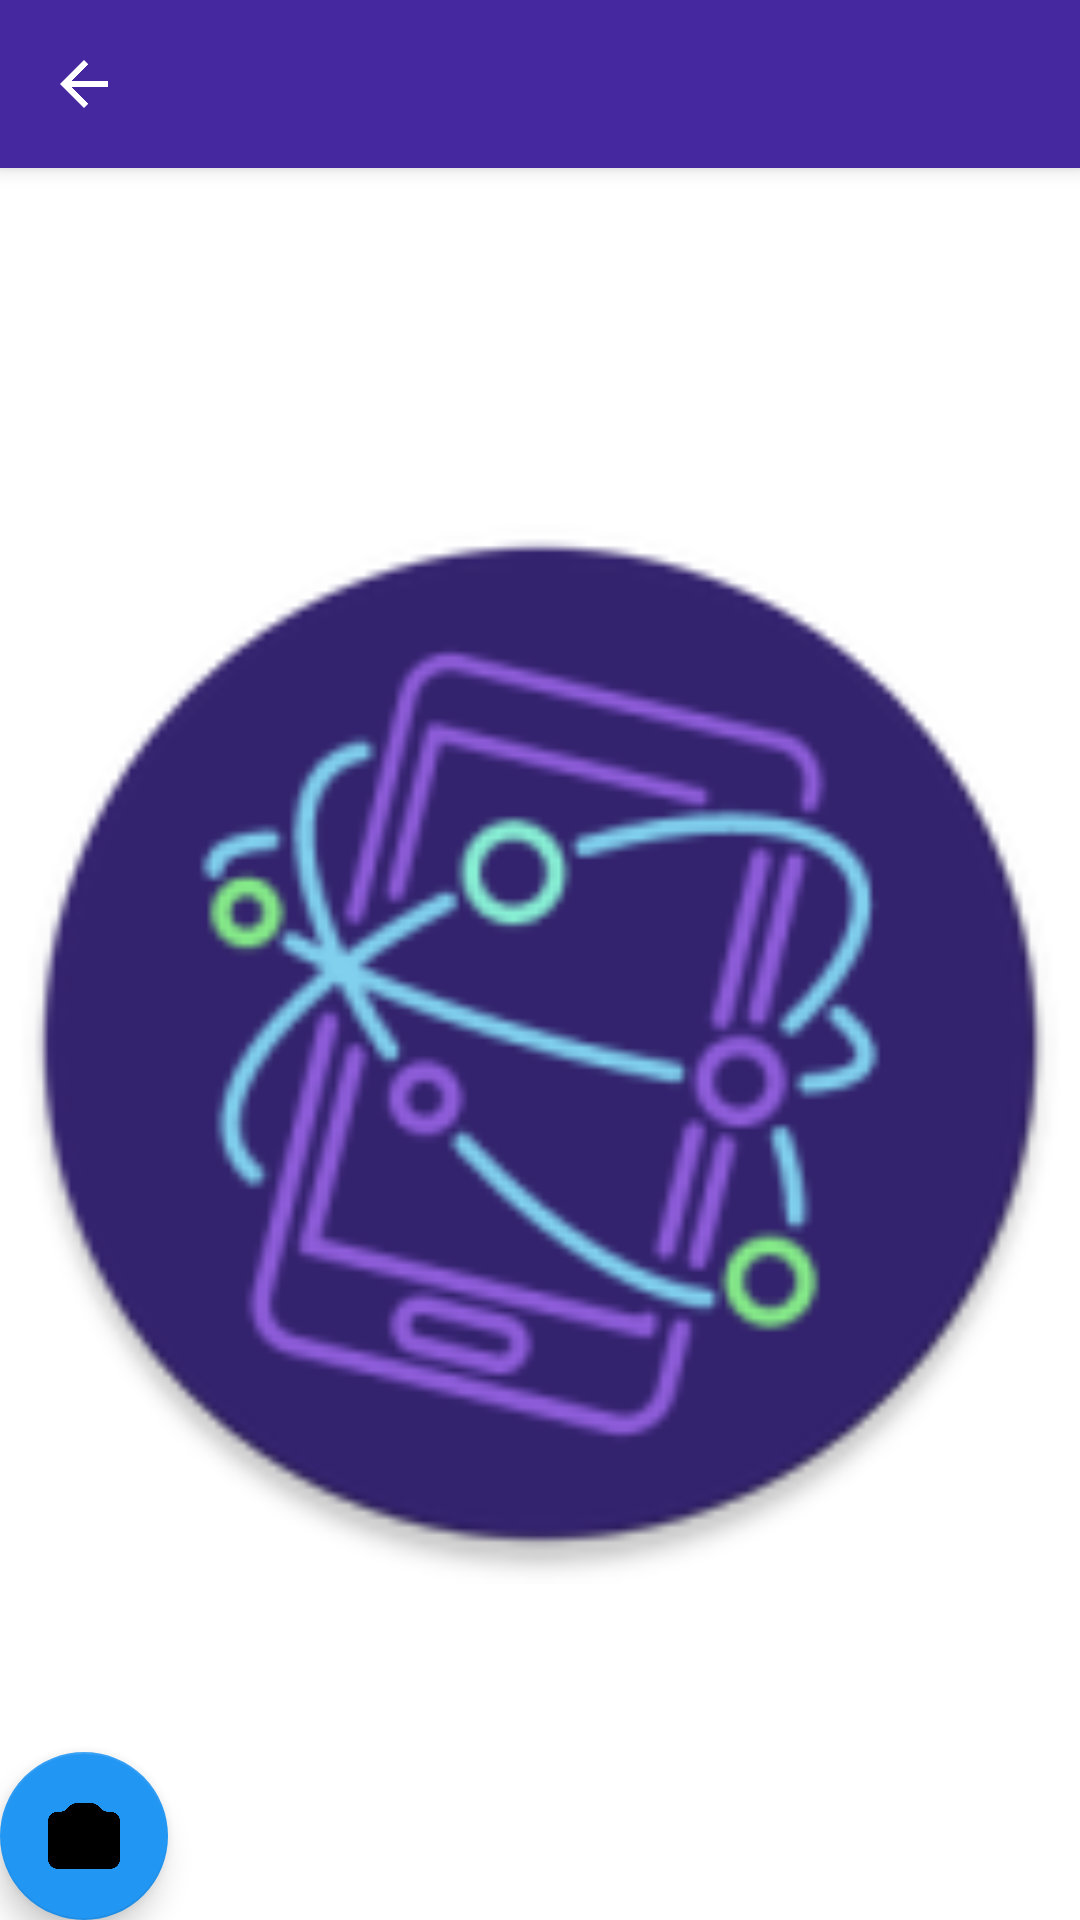

Android layout source for this screen:
<!-- AndroidManifest.xml: application theme AppTheme -->
<!-- res/layout/activity_camera.xml -->
<?xml version="1.0" encoding="utf-8"?>
<androidx.coordinatorlayout.widget.CoordinatorLayout
    xmlns:android="http://schemas.android.com/apk/res/android"
    xmlns:app="http://schemas.android.com/apk/res-auto"
    xmlns:tools="http://schemas.android.com/tools"
    android:layout_width="match_parent"
    android:layout_height="match_parent"
    tools:context=".ui.main.camera.CameraActivity">

    <com.google.android.material.appbar.AppBarLayout
        android:layout_width="match_parent"
        android:layout_height="wrap_content"
        android:theme="@style/AppTheme.AppBarOverlay">

        <androidx.appcompat.widget.Toolbar
            android:id="@+id/toolbar"
            android:layout_width="match_parent"
            android:layout_height="?attr/actionBarSize"
            android:background="?attr/colorPrimary"
            app:navigationIcon="?attr/homeAsUpIndicator"
            app:popupTheme="@style/AppTheme.PopupOverlay" />

    </com.google.android.material.appbar.AppBarLayout>

    <include layout="@layout/content_camera" />

    <com.google.android.material.floatingactionbutton.FloatingActionButton
        android:id="@+id/fabCamera"
        android:layout_width="wrap_content"
        android:layout_height="wrap_content"
        android:layout_gravity="bottom"
        android:layout_margin="@dimen/fab_margin"
        app:backgroundTint="@color/blue_500"
        app:srcCompat="@drawable/ic_camera" />

</androidx.coordinatorlayout.widget.CoordinatorLayout>
<!-- res/layout/content_camera.xml (included above) -->
<?xml version="1.0" encoding="utf-8"?>
<androidx.constraintlayout.widget.ConstraintLayout
    xmlns:android="http://schemas.android.com/apk/res/android"
    xmlns:app="http://schemas.android.com/apk/res-auto"
    android:layout_width="match_parent"
    android:layout_height="match_parent"
    app:layout_behavior="@string/appbar_scrolling_view_behavior">

        <ImageView
            android:id="@+id/imgPhoto"
            android:layout_width="0dp"
            android:layout_height="0dp"
            android:contentDescription="@string/material_image_cropper_content_description"
            app:layout_constraintBottom_toBottomOf="parent"
            app:layout_constraintEnd_toEndOf="parent"
            app:layout_constraintHorizontal_bias="0.5"
            app:layout_constraintStart_toStartOf="parent"
            app:layout_constraintTop_toTopOf="parent"
            app:srcCompat="@mipmap/ic_launcher_round" />

</androidx.constraintlayout.widget.ConstraintLayout>
<!-- resources referenced by this layout -->
<resources>
  <color name="blue_500">#2196F3</color>
  <!-- drawable ic_camera (drawable) -->
  <vector xmlns:android="http://schemas.android.com/apk/res/android"
      android:width="24dp"
      android:height="24dp"
      android:viewportWidth="60"
      android:viewportHeight="60">
    <path
        android:pathData="M30.7,57.3l21.2,0c4.5,0 8.1,-3.6 8.1,-8.1V17.9c0,-4.5 -3.6,-8.1 -8.1,-8.1h-1.8c-2.1,0 -4.2,-0.9 -5.7,-2.4L42,5.1c-1.5,-1.5 -3.6,-2.4 -5.7,-2.4l-5.6,0h-1.4l-5.6,0c-2.1,0 -4.2,0.9 -5.7,2.4l-2.3,2.3C14.1,9 12.1,9.8 9.9,9.8l-1.8,0C3.6,9.8 0,13.4 0,17.9v31.3c0,4.5 3.6,8.1 8.1,8.1h21.2H30.7z"
        android:fillColor="@color/white"/>
    <path
        android:pathData="M30,33.2m-14.1,0a14.1,14.1 0,1 1,28.2 0a14.1,14.1 0,1 1,-28.2 0"
        android:fillColor="@color/colorPrimary"/>
  </vector>
  <!-- mipmap ic_launcher_round: png bitmap (mipmap-hdpi, 6007 bytes) -->
  <string name="material_image_cropper_content_description">A simple view</string>
  <style name="AppTheme.AppBarOverlay" parent="ThemeOverlay.AppCompat.Dark.ActionBar" />
  <style name="AppTheme.PopupOverlay" parent="ThemeOverlay.AppCompat.Light" />
  <style name="AppTheme" parent="Theme.MaterialComponents.DayNight.DarkActionBar">
          
          <item name="colorPrimary">@color/colorPrimary</item>
          <item name="colorPrimaryDark">@color/colorPrimaryDark</item>
          <item name="colorAccent">@color/colorAccent</item>
          <item name="android:windowBackground">@color/deep_purple_intense</item>
      </style>
  <color name="white">#FFFFFF</color>
  <color name="colorPrimary">@color/deep_purple_800</color>
  <color name="colorPrimaryDark">#1A0C3F</color>
  <color name="colorAccent">#00BFA5</color>
  <color name="deep_purple_800">#4527A0</color>
</resources>
